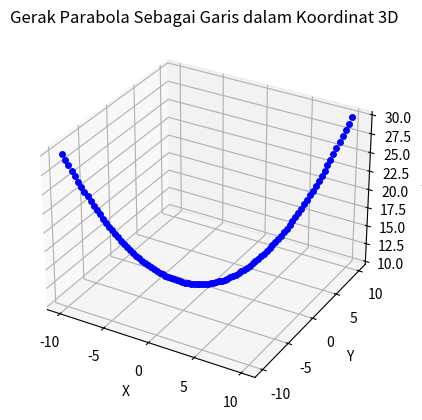

Generate this figure with matplotlib:
import matplotlib.pyplot as plt
import numpy as np
from mpl_toolkits.mplot3d import Axes3D

# Fungsi untuk menghitung ketinggian (z) berdasarkan x dan y
def parabola_func(x, y):
    a = 0.1  # Konstanta a
    b = 0.1  # Konstanta b
    c = 10   # Konstanta c
    return a * x**2 + b * y**2 + c

# Rentang waktu dan jumlah langkah
time_steps = 100
t = np.linspace(0, 10, time_steps)

# Rentang koordinat x dan y
x_range = np.linspace(-10, 10, time_steps)
y_range = np.linspace(-10, 10, time_steps)

# Membuat grid untuk x dan y
X, Y = np.meshgrid(x_range, y_range)

# Menghitung ketinggian (z) untuk setiap titik pada setiap waktu t
Z = parabola_func(X, Y)

# Membuat visualisasi 3D
fig = plt.figure()
ax = fig.add_subplot(111, projection='3d')

# Plot garis gerak parabola
for i in range(time_steps):
    ax.plot([X[i, i]], [Y[i, i]], [Z[i, i]], 'bo', markersize=4)  # Titik pergerakan
    #ax.plot(X[:i, i], Y[:i, i], Z[:i, i], color='blue', alpha=0.5)  # Garis pergerakan

# Tambahkan label sumbu
ax.set_xlabel('X')
ax.set_ylabel('Y')
ax.set_zlabel('Z')

# Tambahkan judul
plt.title('Gerak Parabola Sebagai Garis dalam Koordinat 3D')

# Tampilkan plot
plt.show()
